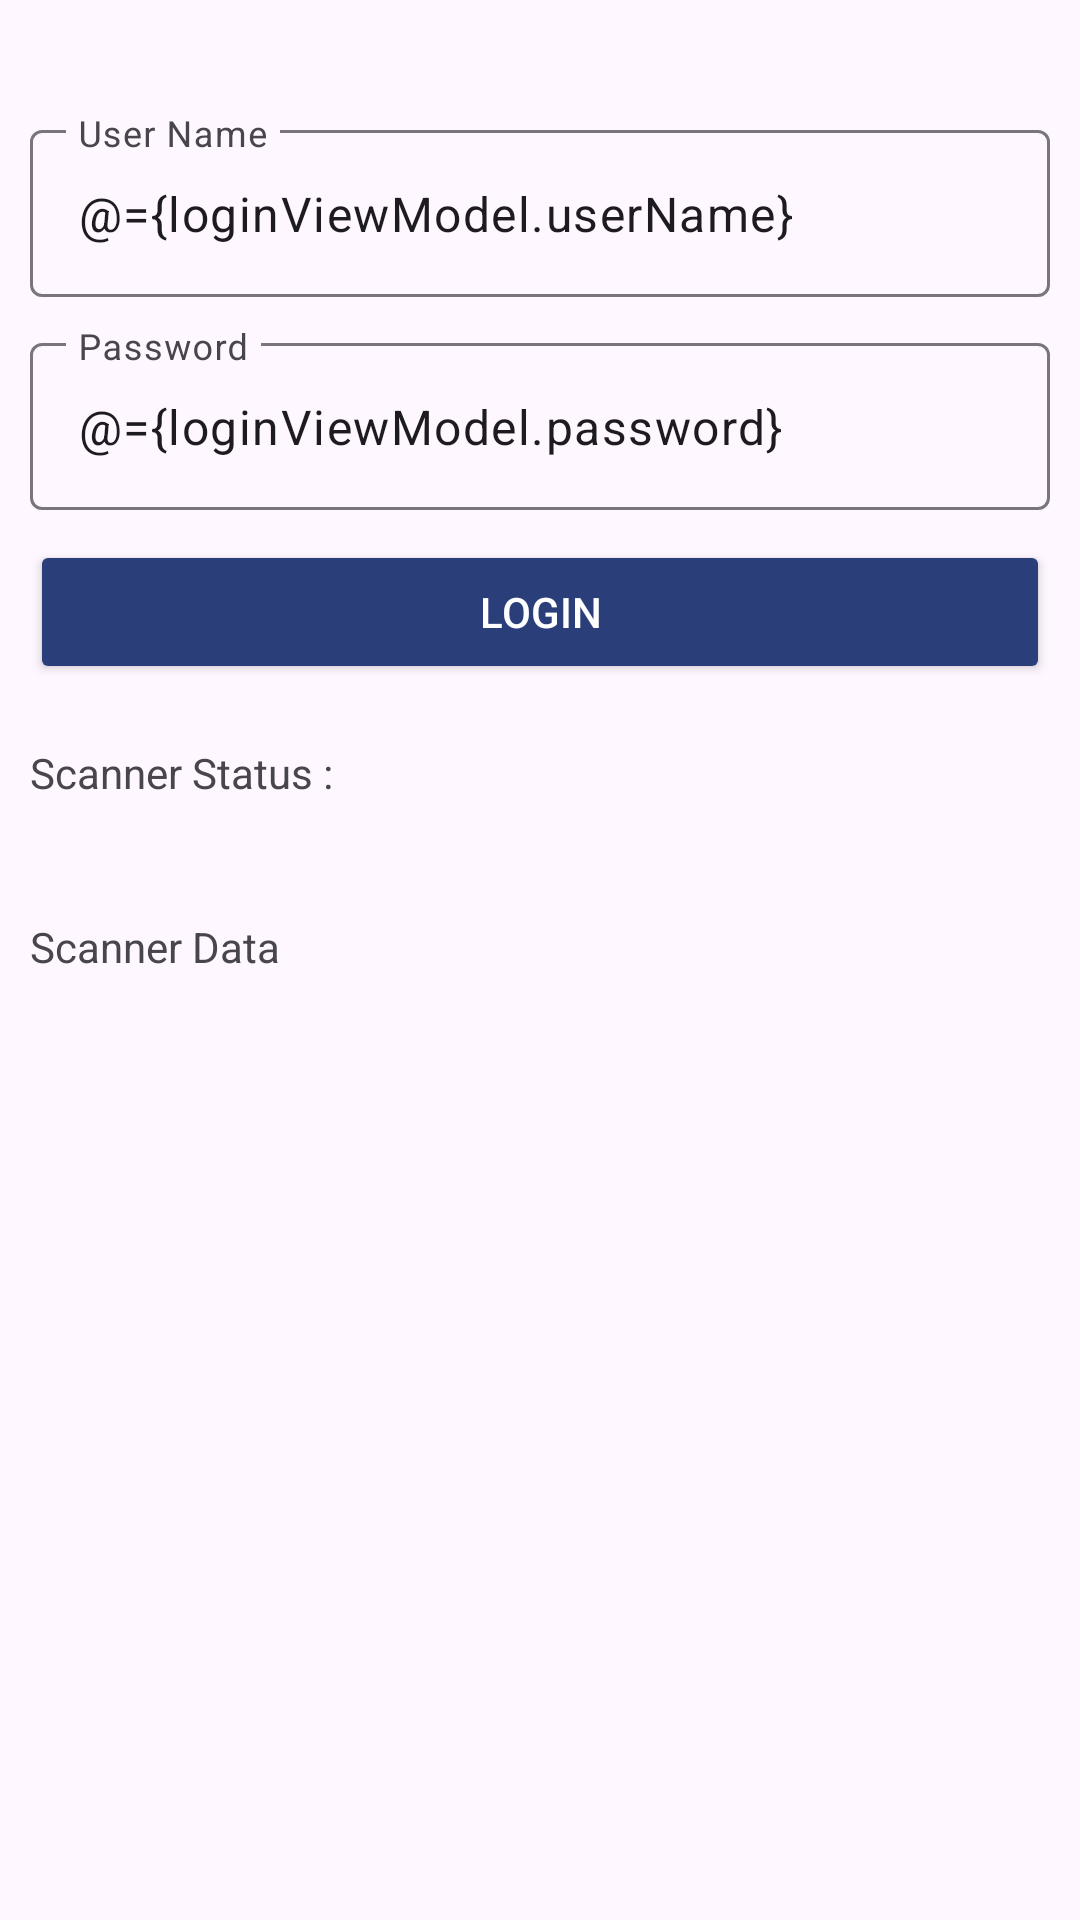

Here is an Android app screen rendered from its layout file. Give the layout XML and the strings, colors and styles it references.
<!-- AndroidManifest.xml: application theme Theme.DynamicServerConnect -->
<!-- res/layout/login_activity.xml -->
<?xml version="1.0" encoding="utf-8"?>
<layout xmlns:android="http://schemas.android.com/apk/res/android"
    xmlns:app="http://schemas.android.com/apk/res-auto"
    xmlns:tools="http://schemas.android.com/tools">
    <data>
        <variable
            name="loginViewModel"
            type="com.dynamic.serverconnect.login.LoginViewModel" />
    </data>
    <androidx.constraintlayout.widget.ConstraintLayout
        android:layout_width="match_parent"
        android:layout_height="match_parent">

        <androidx.constraintlayout.widget.Guideline
            android:id="@+id/guideStart"
            android:layout_width="wrap_content"
            android:layout_height="wrap_content"
            android:orientation="vertical"
            app:layout_constraintGuide_begin="10dp" />

        <androidx.constraintlayout.widget.Guideline
            android:id="@+id/guideend"
            android:layout_width="wrap_content"
            android:layout_height="wrap_content"
            android:orientation="vertical"
            app:layout_constraintGuide_end="10dp" />

        <androidx.constraintlayout.widget.Guideline
            android:id="@+id/guideTop"
            android:layout_width="wrap_content"
            android:layout_height="wrap_content"
            android:orientation="horizontal"
            app:layout_constraintGuide_begin="10dp" />

        <androidx.constraintlayout.widget.Guideline
            android:id="@+id/guideBottom"
            android:layout_width="wrap_content"
            android:layout_height="wrap_content"
            android:orientation="horizontal"
            app:layout_constraintGuide_end="10dp" />

        <ImageView
            android:id="@+id/settingsBtn"
            android:layout_width="28dp"
            android:layout_height="28dp"
            android:src="@drawable/settings"
            app:tint="@color/black"
            android:onClick='@{(view) -> loginViewModel.settingsClick(view)}'
            android:contentDescription="@string/settings_image"
            app:layout_constraintEnd_toEndOf="@id/guideend"
            app:layout_constraintTop_toTopOf="@id/guideTop"
            />

        <LinearLayout
            android:id="@+id/loginLinear"
            android:layout_width="0dp"
            android:layout_height="wrap_content"
            android:orientation="vertical"
            app:layout_constraintStart_toStartOf="@+id/guideStart"
            app:layout_constraintEnd_toEndOf="@+id/guideend"
            app:layout_constraintTop_toBottomOf="@+id/settingsBtn"
            >
            <com.google.android.material.textfield.TextInputLayout
                android:id="@+id/userNameInput"
                android:layout_width="match_parent"
                android:layout_height="wrap_content"
                android:layout_marginBottom="10dp"
                android:hint="User Name"
                >
                <com.google.android.material.textfield.TextInputEditText
                    android:id="@+id/userNameEditText"
                    android:layout_width="match_parent"
                    android:layout_height="match_parent"
                    android:text='@={loginViewModel.userName}'
                    />
            </com.google.android.material.textfield.TextInputLayout>
            <com.google.android.material.textfield.TextInputLayout
                android:id="@+id/passwordInput"
                android:layout_width="match_parent"
                android:layout_height="wrap_content"
                android:layout_marginBottom="10dp"
                android:hint="Password"
                >
                <com.google.android.material.textfield.TextInputEditText
                    android:id="@+id/passwordEditText"
                    android:layout_width="match_parent"
                    android:layout_height="match_parent"
                    android:text='@={loginViewModel.password}'
                    />
            </com.google.android.material.textfield.TextInputLayout>
            <Button
                android:id="@+id/loginBtn"
                android:layout_width="match_parent"
                android:layout_height="match_parent"
                android:layout_marginBottom="10dp"
                android:padding="10dp"
                style="@style/ButtonStyle"
                android:text="@string/login"
                android:onClick='@{(view) -> loginViewModel.loginClick(view)}'
                />
        </LinearLayout>

        <TextView
            android:id="@+id/ScannedLable"
            android:layout_width="0dp"
            android:layout_height="wrap_content"
            android:text="Scanner Status : "
            android:layout_marginTop="10dp"
            android:contentDescription="@string/settings_image"
            app:layout_constraintStart_toStartOf="@id/guideStart"
            app:layout_constraintEnd_toEndOf="@id/guideend"
            app:layout_constraintTop_toBottomOf="@+id/loginLinear"
            />

        <TextView
            android:id="@+id/ScannedText"
            android:layout_width="0dp"
            android:layout_height="wrap_content"
            tools:text="this"
            android:layout_marginTop="10dp"
            android:contentDescription="@string/settings_image"
            app:layout_constraintStart_toStartOf="@id/guideStart"
            app:layout_constraintEnd_toEndOf="@id/guideend"
            app:layout_constraintTop_toBottomOf="@+id/ScannedLable"
            />

        <TextView
            android:id="@+id/DataUpdateLable"
            android:layout_width="0dp"
            android:layout_height="wrap_content"
            android:text="Scanner Data"
            android:layout_marginTop="10dp"
            android:contentDescription="@string/settings_image"
            app:layout_constraintStart_toStartOf="@id/guideStart"
            app:layout_constraintEnd_toEndOf="@id/guideend"
            app:layout_constraintTop_toBottomOf="@+id/ScannedText"
            />

        <TextView
            android:id="@+id/DataUpdate"
            android:layout_width="0dp"
            android:layout_height="wrap_content"
            tools:text="this"
            android:layout_marginTop="10dp"
            android:contentDescription="@string/settings_image"
            app:layout_constraintStart_toStartOf="@id/guideStart"
            app:layout_constraintEnd_toEndOf="@id/guideend"
            app:layout_constraintTop_toBottomOf="@+id/DataUpdateLable"
            />

        <FrameLayout
            android:id="@+id/barCodeFrame"
            android:layout_width="0dp"
            android:layout_height="0dp"
            android:visibility="gone"
            android:contentDescription="@string/settings_image"
            app:layout_constraintStart_toStartOf="@id/guideStart"
            app:layout_constraintEnd_toEndOf="@id/guideend"
            app:layout_constraintTop_toBottomOf="@+id/DataUpdate"
            app:layout_constraintBottom_toBottomOf="@id/guideBottom"
            />


    </androidx.constraintlayout.widget.ConstraintLayout>
</layout>
<!-- resources referenced by this layout -->
<resources>
  <color name="black">#FF000000</color>
  <string name="login">Login</string>
  <string name="settings_image">Settings Image</string>
  <style name="ButtonStyle" parent="Widget.AppCompat.Button">
          <item name="background">@color/primaryColor</item>
          <item name="backgroundTint">@color/primaryColor</item>
          <item name="backgroundColor">@color/primaryColor</item>
          <item name="android:textColor">@color/white</item>
      </style>
  <style name="Theme.DynamicServerConnect" parent="Base.Theme.DynamicServerConnect" />
  <color name="primaryColor">#2A3E7A</color>
  <color name="white">#FFFFFFFF</color>
  <style name="Base.Theme.DynamicServerConnect" parent="Theme.Material3.DayNight.NoActionBar">
          
          
  
          <item name="android:colorPrimary">@color/primaryColor</item>
          <item name="android:colorPrimaryDark">@color/primaryColor</item>
          <item name="colorSecondary">@color/secondaryColor</item>
          <item name="colorTertiary">@color/tertiaryColor</item>
          <item name="colorAccent">@color/primaryColor</item>
          <item name="colorButtonNormal">@color/secondaryColor</item>
          <item name="colorOnTertiary">@color/tertiaryColor</item>
      </style>
  <color name="secondaryColor">#3749B6</color>
  <color name="tertiaryColor">#2D3251</color>
</resources>
